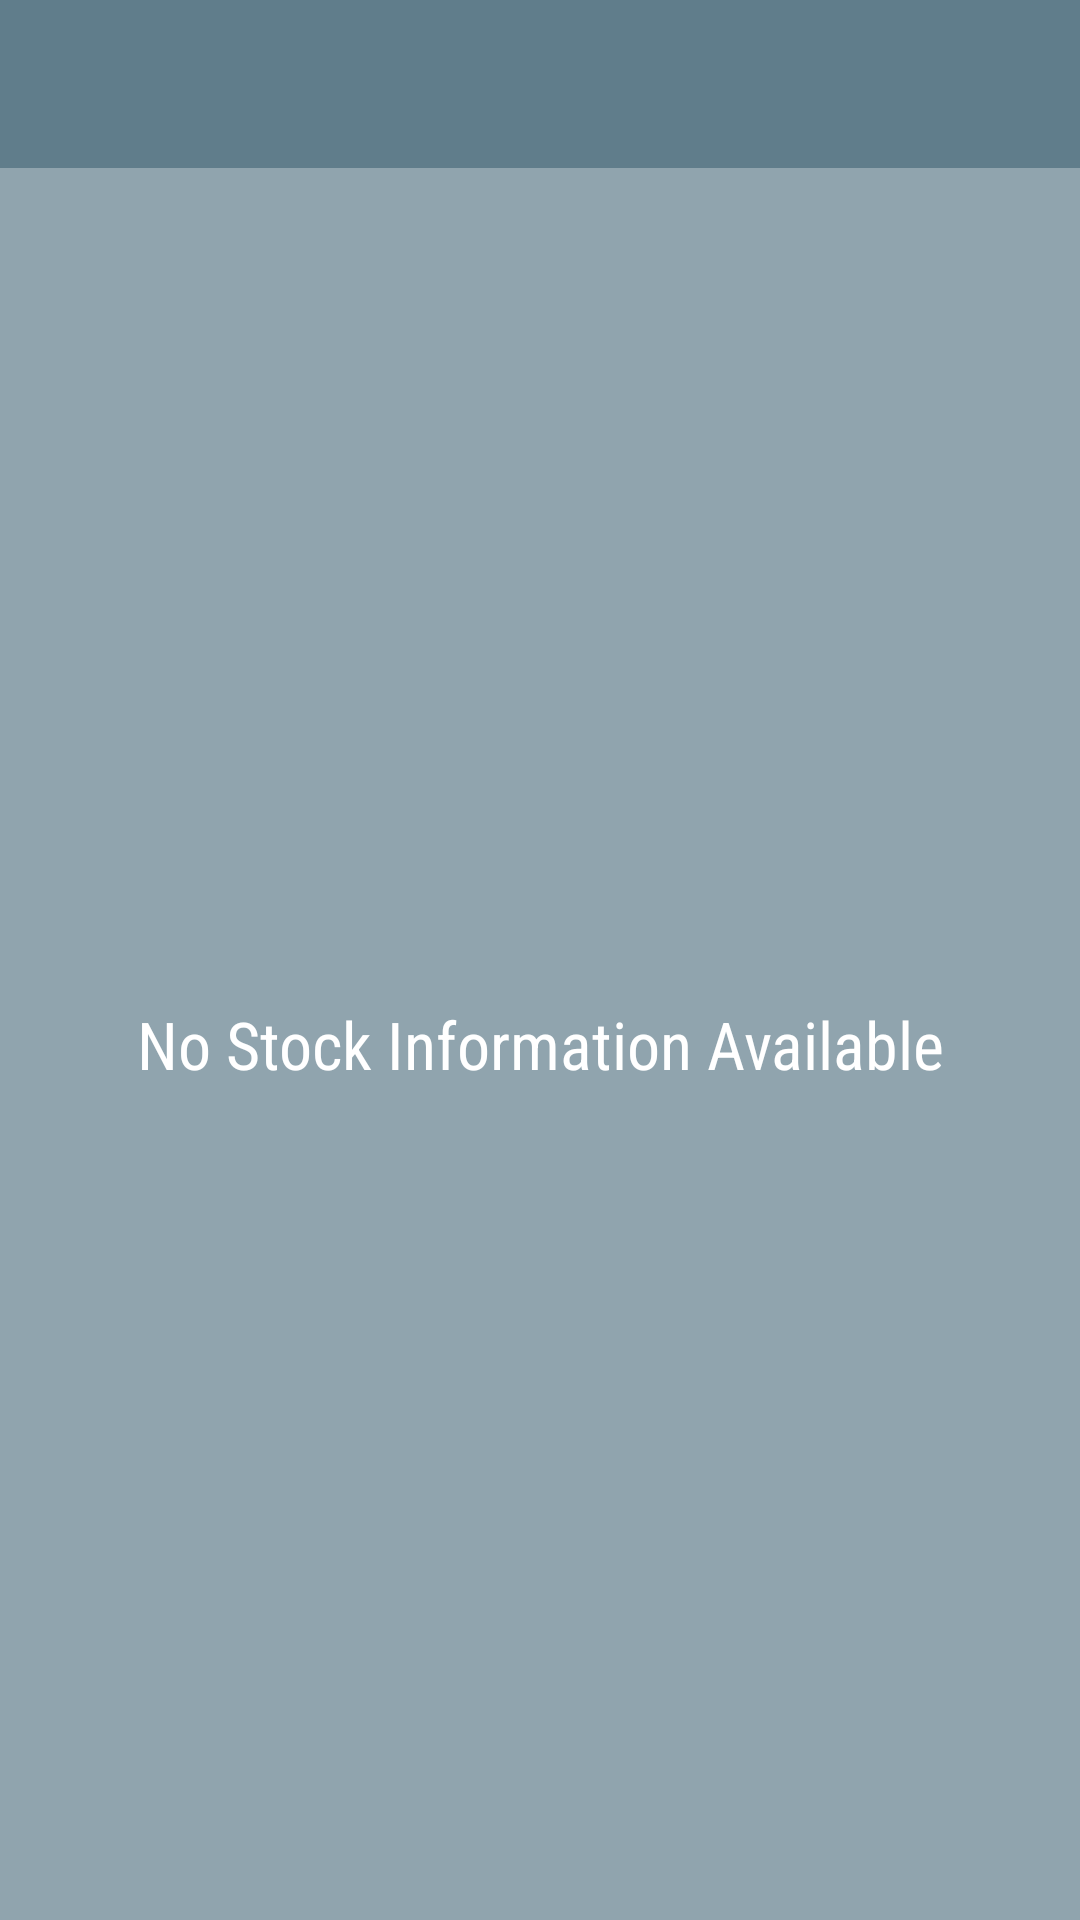

Reconstruct the res/layout file that produces this screen, plus the resources it refers to.
<!-- AndroidManifest.xml: application theme AppTheme -->
<!-- res/layout/widget_detail.xml -->
<?xml version="1.0" encoding="utf-8"?>
<LinearLayout
    xmlns:android="http://schemas.android.com/apk/res/android"
    xmlns:tools="http://schemas.android.com/tools"
    android:layout_width="match_parent"
    android:layout_height="match_parent"
    android:orientation="vertical">

    <FrameLayout
        android:id="@+id/widget"
        android:layout_width="match_parent"
        android:layout_height="@dimen/abc_action_bar_default_height_material"
        android:background="@color/primaryColor">
        <ImageView
            android:layout_width="wrap_content"
            android:layout_height="wrap_content"
            android:layout_gravity="center"
            android:contentDescription="@string/app_name"
            android:src="@mipmap/ic_launcher" />
    </FrameLayout>

    <FrameLayout
        android:layout_width="match_parent"
        android:layout_height="0dp"
        android:layout_weight="1"
        android:background="@color/primaryColorLight">
        <ListView
            android:id="@+id/widget_list"
            android:layout_width="match_parent"
            android:layout_height="match_parent"
            android:divider="@null"
            android:dividerHeight="0dp"
            tools:listitem="@layout/widget_detail_list_item"/>
        <TextView
            android:id="@+id/widget_empty"
            android:layout_width="match_parent"
            android:layout_height="match_parent"
            android:gravity="center"
            android:fontFamily="sans-serif-condensed"
            android:textAppearance="?android:textAppearanceLarge"
            android:text="@string/empty_forecast_list"/>
    </FrameLayout>

</LinearLayout>
<!-- res/layout/widget_detail_list_item.xml (included above) -->
<?xml version="1.0" encoding="utf-8"?>
<LinearLayout
    xmlns:android="http://schemas.android.com/apk/res/android"
    xmlns:tools="http://schemas.android.com/tools"
    android:layout_width="match_parent"
    android:layout_height="wrap_content"
    android:gravity="center_vertical"
    android:orientation="horizontal"
    android:background="@color/primaryColorLight"
    android:paddingTop="2dp"
    android:paddingBottom="2dp"
    android:layoutDirection="locale"
    android:textDirection="locale">

    <TextView
        android:id="@+id/stock_symbol"
        android:layout_width="0dp"
        android:layout_height="wrap_content"
        android:layout_weight="1"
        android:layout_marginLeft="8dp"
        android:layout_marginStart="8dp"
        android:gravity="center_vertical|start|left"
        android:textSize="20sp"
        android:textAllCaps="true"
        tools:text="GOOG" />

    <TextView
        android:id="@+id/bid_price"
        android:layout_width="wrap_content"
        android:layout_height="wrap_content"
        android:layout_marginRight="8dp"
        android:layout_marginEnd="8dp"
        android:gravity="center_vertical|end|right"
        android:textSize="16sp"
        tools:text="1000.00" />

</LinearLayout>
<!-- resources referenced by this layout -->
<resources>
  <color name="primaryColor">#607D8B</color>
  <color name="primaryColorLight">#90A4AE</color>
  <string name="app_name" translatable="false">Stock Hawk</string>
  <string name="empty_forecast_list">No Stock Information Available</string>
  <style name="AppTheme" parent="AppTheme.Base">
          <item name="colorPrimary">@color/material_blue_500</item>
          <item name="colorPrimaryDark">@color/material_blue_700</item>
          
      </style>
  <style name="AppTheme.Base" parent="Theme.AppCompat">
          <item name="windowNoTitle">true</item>
          <item name="windowActionBar">false</item>
  
          <item name="colorPrimary">@color/primaryColor</item>
          <item name="colorPrimaryDark">@color/primaryColorDark</item>
          <item name="colorAccent">@color/accentColor</item>
      </style>
  <color name="material_blue_500">#2196F3</color>
  <color name="material_blue_700">#1976D2</color>
  <color name="primaryColorDark">#455A64</color>
  <color name="accentColor">#448AFF</color>
</resources>
